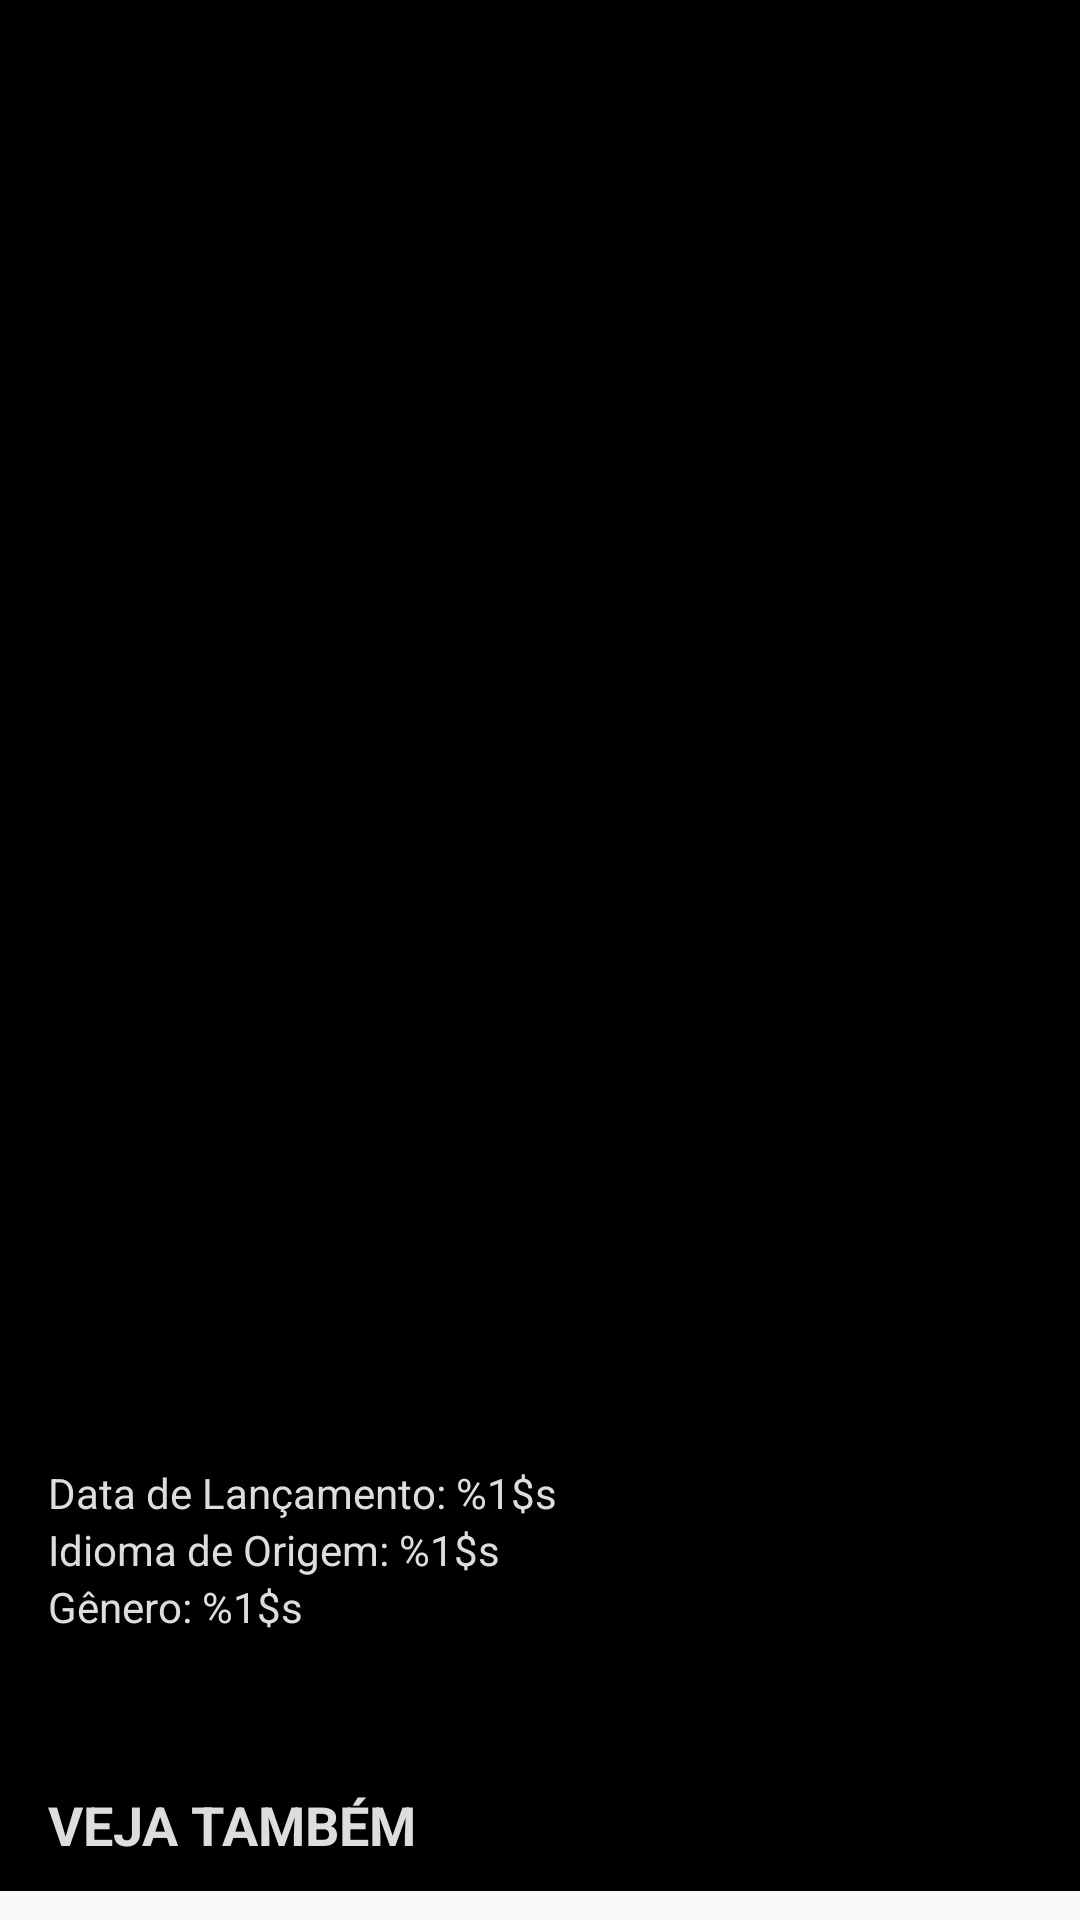

This screen was rendered from an Android layout file. Write that file and the resources it references.
<!-- AndroidManifest.xml: activity theme Theme.StantFilmes -->
<!-- res/layout/activity_details.xml -->
<?xml version="1.0" encoding="utf-8"?>
<ScrollView
    xmlns:android="http://schemas.android.com/apk/res/android"
    xmlns:app="http://schemas.android.com/apk/res-auto"
    xmlns:tools="http://schemas.android.com/tools"
    android:layout_width="match_parent"
    android:layout_height="match_parent">

<androidx.constraintlayout.widget.ConstraintLayout
    android:layout_width="match_parent"
    android:layout_height="match_parent"
    android:background="@color/colorPrimary"
    tools:context=".ui.DetailsActivity">

    <ImageView
        android:id="@+id/imageView"
        android:layout_width="0dp"
        android:layout_height="480dp"
        android:padding="0dp"
        tools:src="@drawable/a_menina_que_roubava_livros_capa_filme_1"
        android:scaleType="centerCrop"
        app:layout_constraintEnd_toEndOf="parent"
        app:layout_constraintStart_toStartOf="parent"
        app:layout_constraintTop_toTopOf="@+id/toolbarDetails" />


    <androidx.appcompat.widget.Toolbar
        android:id="@+id/toolbarDetails"
        android:layout_width="0dp"
        android:layout_height="wrap_content"
        android:background="@android:color/transparent"
        android:minHeight="?attr/actionBarSize"
        android:theme="?attr/actionBarTheme"
        app:layout_constraintEnd_toEndOf="parent"
        app:layout_constraintStart_toStartOf="parent"
        app:layout_constraintTop_toTopOf="parent" />

    <TextView
        android:id="@+id/text_view_title_movie_details"
        android:layout_width="wrap_content"
        android:layout_height="wrap_content"
        android:padding="20dp"
        android:paddingStart="20dp"
        tools:text="A lua encantada"
        android:textColor="@color/white"
        android:textSize="18sp"
        android:textStyle="bold"
        app:layout_constraintBottom_toBottomOf="@+id/imageView"
        app:layout_constraintStart_toStartOf="@+id/imageView" />

    <TextView
        android:id="@+id/text_view_date_movie_details"
        android:layout_width="0dp"
        android:layout_height="wrap_content"
        android:layout_marginStart="16dp"
        android:layout_marginTop="8dp"
        android:layout_marginEnd="48dp"
        android:textColor="@color/colorGrayLight"
        app:layout_constraintEnd_toEndOf="parent"
        app:layout_constraintStart_toStartOf="parent"
        app:layout_constraintTop_toBottomOf="@+id/imageView"
        android:text="@string/date" />

    <TextView
        android:id="@+id/text_view_language_movie_details"
        android:layout_width="0dp"
        android:layout_height="wrap_content"
        android:text="@string/language"
        android:textColor="@color/colorGrayLight"
        app:layout_constraintEnd_toEndOf="@+id/text_view_date_movie_details"
        app:layout_constraintStart_toStartOf="@+id/text_view_date_movie_details"
        app:layout_constraintTop_toBottomOf="@+id/text_view_date_movie_details" />

    <TextView
        android:id="@+id/text_view_genre_movie_details"
        android:layout_width="0dp"
        android:layout_height="wrap_content"
        android:text="@string/genre"
        android:textColor="@color/colorGrayLight"
        app:layout_constraintEnd_toEndOf="@+id/text_view_language_movie_details"
        app:layout_constraintStart_toStartOf="@+id/text_view_language_movie_details"
        app:layout_constraintTop_toBottomOf="@+id/text_view_language_movie_details" />

    <TextView
        android:id="@+id/text_view_resume_movie_details"
        android:layout_width="0dp"
        android:layout_height="wrap_content"
        android:layout_marginTop="16dp"
        android:textColor="@color/colorGrayLight"
        app:layout_constraintEnd_toEndOf="@+id/text_view_genre_movie_details"
        app:layout_constraintStart_toStartOf="@+id/text_view_genre_movie_details"
        app:layout_constraintTop_toBottomOf="@+id/text_view_genre_movie_details"
        tools:text="TextView TextView TextView TextView TextView TextView TextView TextView TextView TextView TextViewTextView v v TextView TextView TextView v TextView" />

    <TextView
        android:id="@+id/textView4"
        android:layout_width="wrap_content"
        android:layout_height="wrap_content"
        android:layout_marginTop="16dp"
        android:text="VEJA TAMBÉM"
        android:textAllCaps="true"
        android:textColor="@color/colorGrayLight"
        android:textSize="18sp"
        android:textStyle="bold"
        app:layout_constraintStart_toStartOf="@+id/text_view_resume_movie_details"
        app:layout_constraintTop_toBottomOf="@+id/text_view_resume_movie_details" />

    <androidx.recyclerview.widget.RecyclerView
        android:id="@+id/recycler_view_more_movie_details"
        android:layout_width="0dp"
        android:layout_height="wrap_content"
        android:layout_marginTop="10dp"

        app:layout_constraintEnd_toEndOf="parent"
        app:layout_constraintStart_toStartOf="parent"
        app:layout_constraintTop_toBottomOf="@+id/textView4" />


</androidx.constraintlayout.widget.ConstraintLayout>
</ScrollView>
<!-- resources referenced by this layout -->
<resources>
  <color name="colorGrayLight">#ddd</color>
  <color name="colorPrimary">#000000</color>
  <color name="white">#FFFFFFFF</color>
  <string name="date">Data de Lançamento: %1$s</string>
  <string name="genre">Gênero: %1$s</string>
  <string name="language">Idioma de Origem: %1$s</string>
  <style name="Theme.StantFilmes" parent="Theme.AppCompat.Light.NoActionBar">
          
          <item name="colorPrimary">@color/colorPrimary</item>
          <item name="colorPrimaryVariant">@color/colorPrimaryDark</item>
          <item name="colorOnPrimary">@color/white</item>
          
          <item name="colorSecondary">@color/teal_200</item>
          <item name="colorSecondaryVariant">@color/teal_700</item>
          <item name="colorOnSecondary">@color/black</item>
  
  
          
          <item name="android:statusBarColor" tools:targetApi="l">?attr/colorPrimaryVariant</item>
          
      </style>
  <color name="colorPrimaryDark">#000000</color>
  <color name="teal_200">#FF03DAC5</color>
  <color name="teal_700">#FF018786</color>
  <color name="black">#FF000000</color>
</resources>
